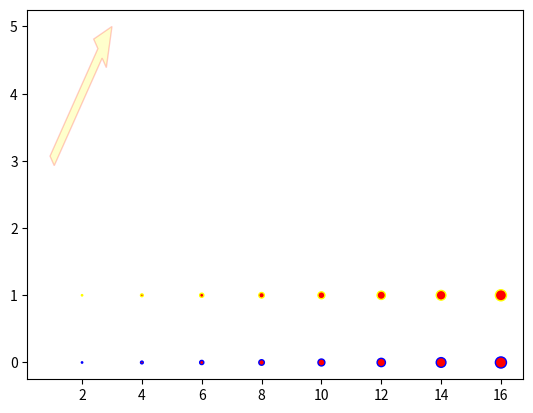

Write Python code to recreate this figure.
from matplotlib.pyplot import *
from numpy import *
import matplotlib.patches as patches

# x = arange(10)
# y = x

# Plot junk and then a filled region

# Now lets make an arrow object
# arr = Arrow(2, 2, 1, 1, edgecolor='white')

# Get the subplot that we are currently working on
# ax = gca()

# Now add the arrow
# ax.add_patch(arr)

x_bound = 10
y_bound = 10
# We should be able to make modifications to the arrow.
# Lets make it green.

def draw_dots (x, y, pct):
	# (x, y) are dots and pct is the percentage in this nash equilibrium and represented as the size
	s = [(n*x_bound)**2 for n in pct]
	scatter(x,y,s=s, edgecolors='blue', color='red')
	y = [n+1 for n in y]
	scatter(x,y,s=s, edgecolors='yellow', color='red')

# patches.FancyArrowPatch(
#         (0.24, 0.2),
#         (0.34, 0.8),
#         arrowstyle='->',
#         mutation_scale=30
#     ),

def make_arrow(x1, y1, x2, y2):
	# x = arange(10)
	# y = x
	# plot(x,y)
	arr = Arrow(x1, y1, x2, y2, edgecolor='red', alpha = 0.2)
	arr = Arrow(x1, y1, x2, y2, edgecolor='red', alpha = 0.2)
	ax = gca()
	ax.add_patch(arr)
	arr.set_facecolor('yellow')
	# plot(x, y)


def main():
	make_arrow(1, 3, 2, 2)

	x = np.array([ 2, 4, 6, 8, 10, 12, 14, 16])
	y = np.array([ 0] * len(x))
	
	# plot(x,y)
	pct = [ n / 20.0 for n in x]
	draw_dots(x,y,pct)
	show()



if __name__ == '__main__':
  main()
